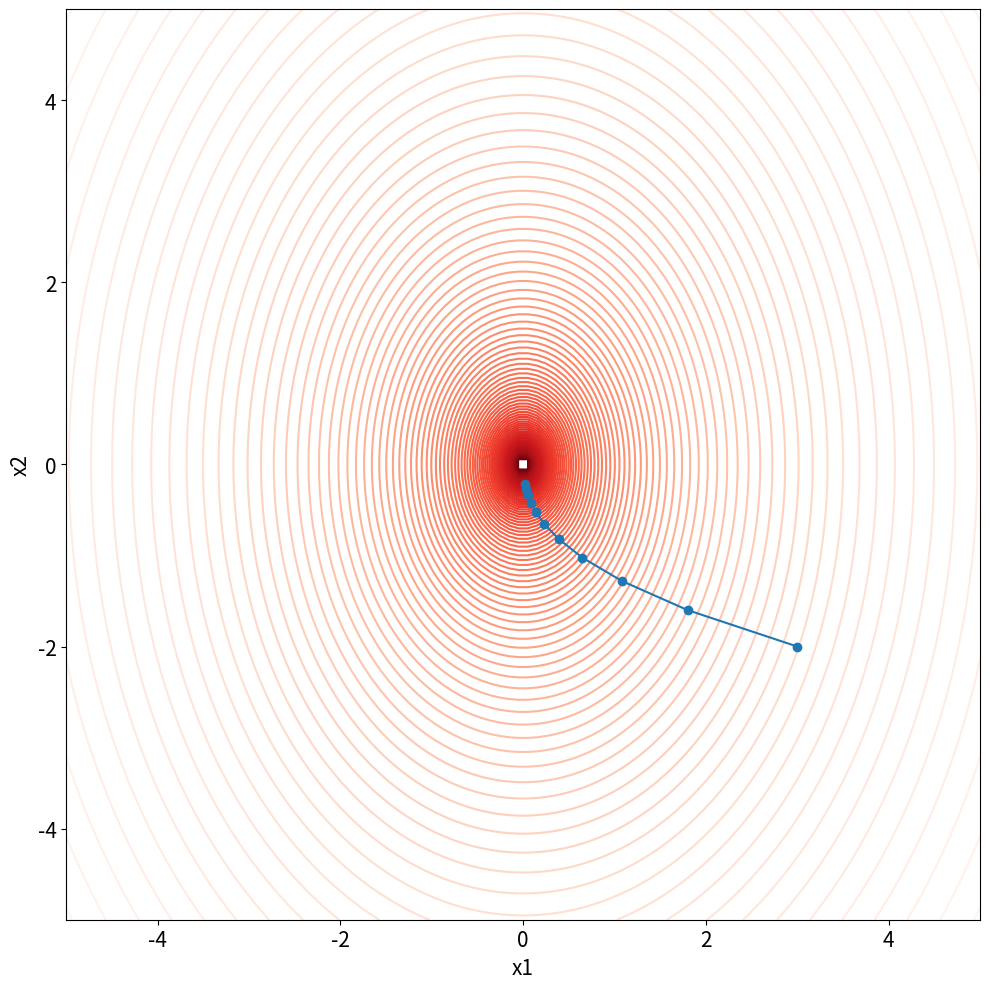

The script that saved this image:
import numpy as np
import matplotlib.pyplot as plt

def f(x1, x2): return 2*x1**2 + x2**2
def df_dx1(x1): return 4*x1
def df_dx2(x2): return 2*x2

x1, x2 = 3, -2
ITERATIONS = 10
LR = 0.1
x1_track, x2_track = [x1], [x2]

for iter in range(ITERATIONS):
    dy_dx1 = df_dx1(x1)
    dy_dx2 = df_dx2(x2)
    x1 = x1 - LR * dy_dx1
    x2 = x2 - LR * dy_dx2
    x1_track.append(x1)
    x2_track.append(x2)
 
function_x1 = np.linspace(-5, 5, 100)
function_x2 = np.linspace(-5, 5, 100)
function_X1, function_X2 = np.meshgrid(function_x1, function_x2)
function_Y = np.log(f(function_X1, function_X2))

fig, ax = plt.subplots(figsize=(10, 10))
ax.contour(function_X1, function_X2, function_Y,
           levels=100, cmap='Reds_r')
ax.plot(x1_track, x2_track, marker='o')
ax.set_xlabel("x1", fontsize=15)
ax.set_ylabel("x2", fontsize=15)
ax.tick_params(labelsize=15)

fig.tight_layout()
plt.show()